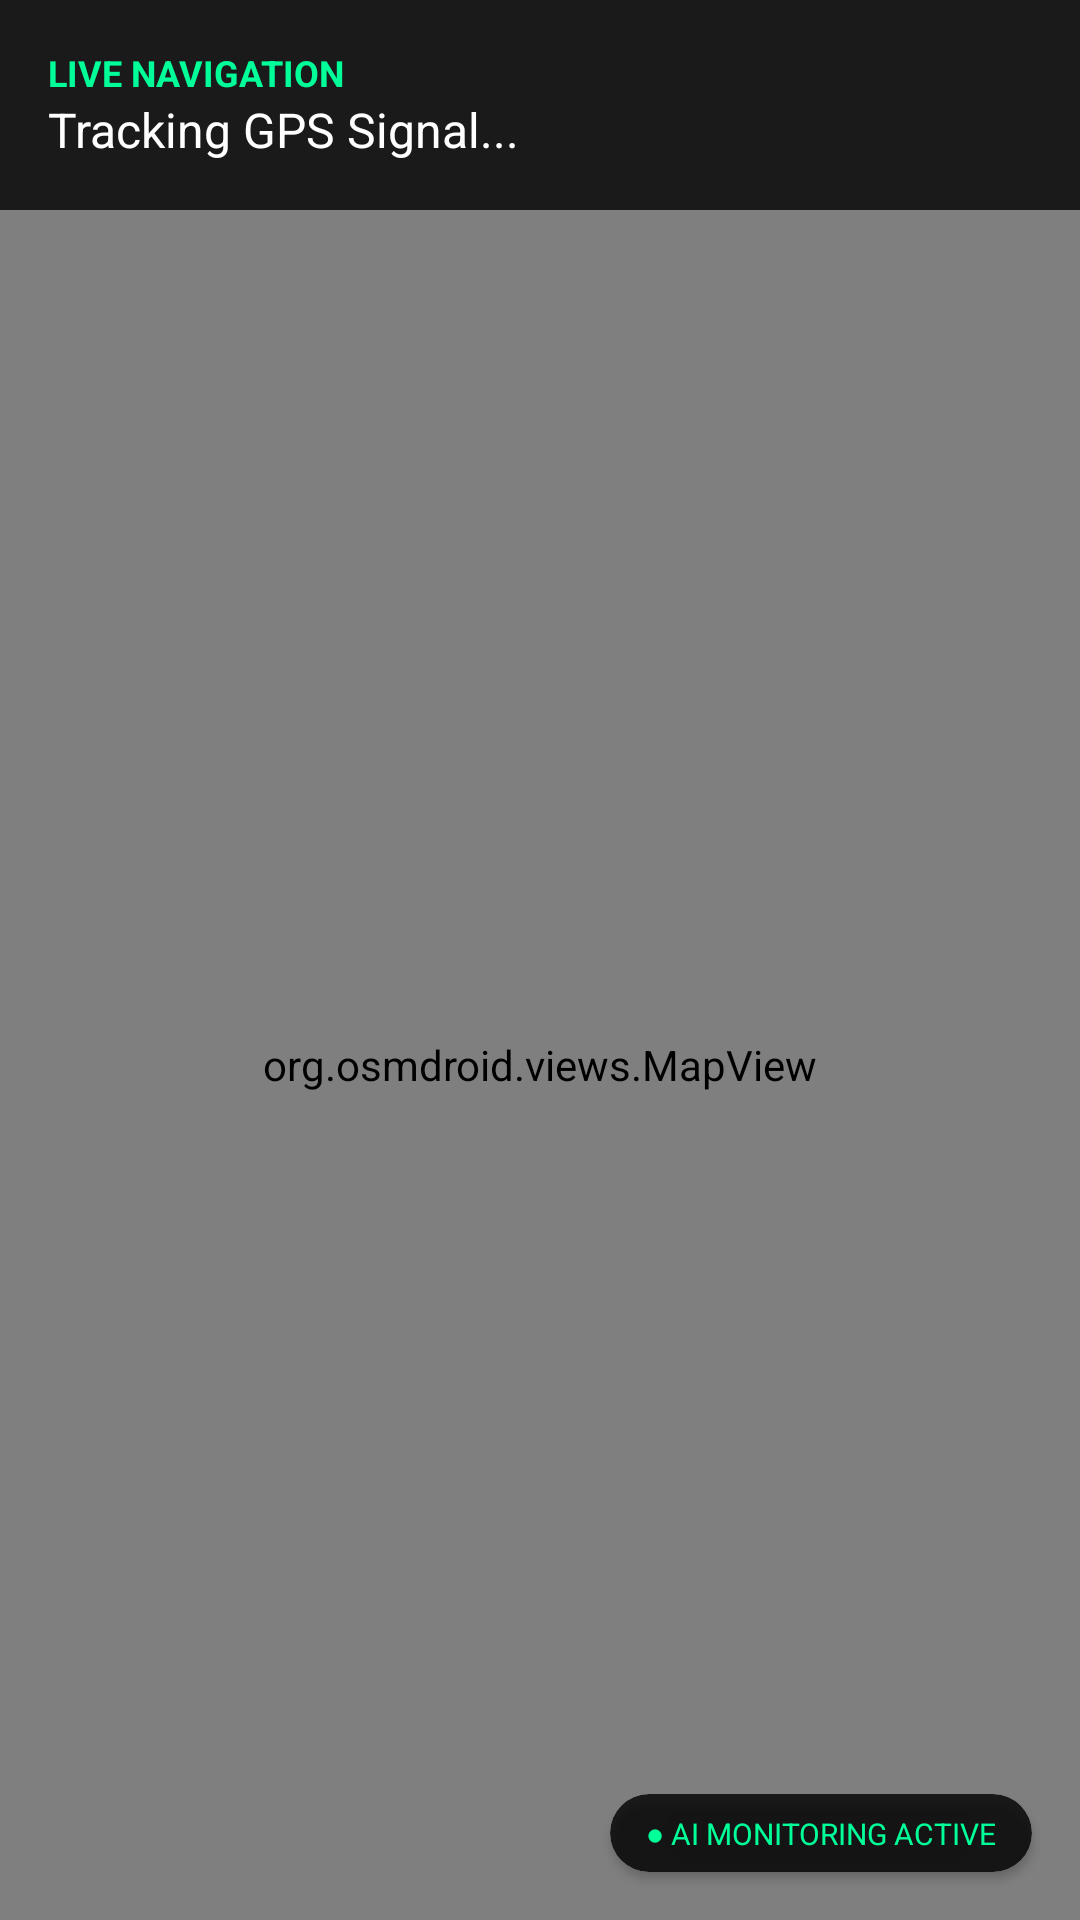

Layout XML and referenced resources for this Android screen:
<!-- AndroidManifest.xml: application theme Theme.DriveSafe -->
<!-- res/layout/map_fragment.xml -->
<?xml version="1.0" encoding="utf-8"?>
<androidx.constraintlayout.widget.ConstraintLayout xmlns:android="http://schemas.android.com/apk/res/android"
    xmlns:app="http://schemas.android.com/apk/res-auto"
    android:layout_width="match_parent"
    android:layout_height="match_parent"
    android:background="#000000">

    <LinearLayout
        android:id="@+id/mapHeader"
        android:layout_width="match_parent"
        android:layout_height="wrap_content"
        android:background="#1A1A1A"
        android:orientation="vertical"
        android:padding="16dp"
        app:layout_constraintTop_toTopOf="parent">

        <TextView
            android:layout_width="wrap_content"
            android:layout_height="wrap_content"
            android:text="LIVE NAVIGATION"
            android:textColor="#00FF99"
            android:textSize="12sp"
            android:textStyle="bold" />

        <TextView
            android:id="@+id/currentLocationText"
            android:layout_width="wrap_content"
            android:layout_height="wrap_content"
            android:text="Tracking GPS Signal..."
            android:textColor="#FFFFFF"
            android:textSize="16sp" />
    </LinearLayout>

    <org.osmdroid.views.MapView
        android:id="@+id/mapview"
        android:layout_width="match_parent"
        android:layout_height="0dp"
        app:layout_constraintBottom_toBottomOf="parent"
        app:layout_constraintTop_toBottomOf="@id/mapHeader" />

    <androidx.cardview.widget.CardView
        android:layout_width="wrap_content"
        android:layout_height="wrap_content"
        android:layout_margin="16dp"
        app:cardBackgroundColor="#CC000000"
        app:cardCornerRadius="20dp"
        app:layout_constraintBottom_toBottomOf="parent"
        app:layout_constraintEnd_toEndOf="parent">
        <TextView
            android:layout_width="wrap_content"
            android:layout_height="wrap_content"
            android:paddingHorizontal="12dp"
            android:paddingVertical="6dp"
            android:text="● AI MONITORING ACTIVE"
            android:textColor="#00FF99"
            android:textSize="10sp" />
    </androidx.cardview.widget.CardView>

</androidx.constraintlayout.widget.ConstraintLayout>
<!-- resources referenced by this layout -->
<resources>
  <style name="Theme.DriveSafe" parent="Base.Theme.DriveSafe" />
  <style name="Base.Theme.DriveSafe" parent="Theme.Material3.DayNight.NoActionBar">
          <item name="android:windowBackground">#000000</item>
          <item name="android:statusBarColor">#000000</item>
  
          <item name="colorPrimary">#00FF99</item>
          <item name="colorPrimaryDark">#000000</item>
      </style>
</resources>
